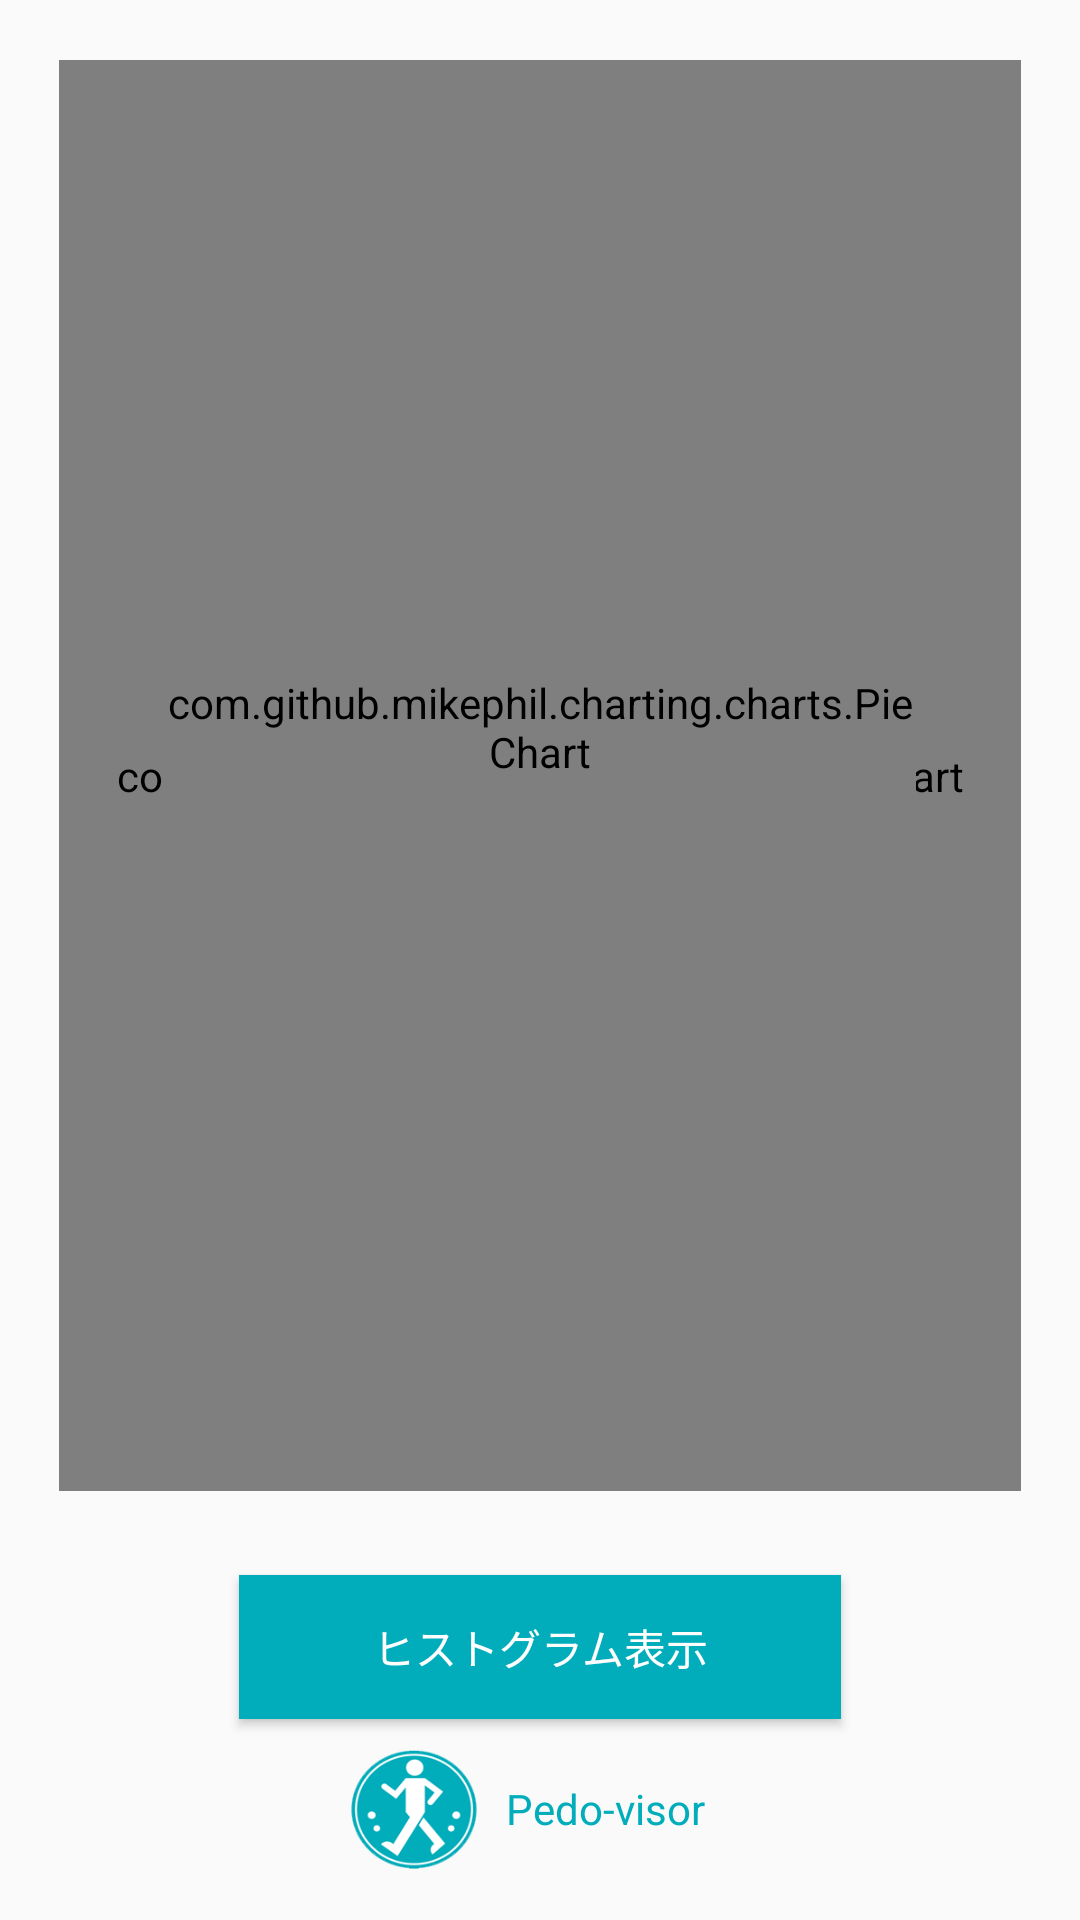

Write the Android layout XML for this screen, with the resource values it uses.
<!-- AndroidManifest.xml: application theme AppTheme -->
<!-- res/layout/activity_result_view.xml -->
<LinearLayout xmlns:android="http://schemas.android.com/apk/res/android"
    xmlns:tools="http://schemas.android.com/tools"
    android:layout_width="match_parent"
    android:layout_height="match_parent"
    xmlns:app="http://schemas.android.com/apk/res-auto"
    android:gravity="center_horizontal"
    android:orientation="vertical"
    android:paddingBottom="@dimen/activity_vertical_margin"
    android:paddingLeft="@dimen/activity_horizontal_margin"
    android:paddingRight="@dimen/activity_horizontal_margin"
    android:paddingTop="@dimen/activity_vertical_margin"
    android:weightSum="1"
    tools:context="com.dependa.pedometer.ResultViewActivity">

    <RelativeLayout
        android:layout_width="match_parent"
        android:layout_height="251dp"
        android:layout_weight="0.94">

        <com.github.mikephil.charting.charts.PieChart
            android:id="@+id/piechart"
            android:layout_width="match_parent"
            android:layout_height="300dp"
            android:layout_alignParentBottom="true"
            android:layout_alignParentTop="true"
            android:layout_margin="20dp" />

        <com.github.mikephil.charting.charts.PieChart
            android:id="@+id/piechart_in"
            android:layout_width="match_parent"
            android:layout_height="300dp"
            android:layout_alignParentBottom="true"
            android:layout_alignParentTop="true"
            android:layout_marginBottom="87dp"
            android:layout_marginEnd="55dp"
            android:layout_marginStart="55dp"
            android:layout_marginTop="55dp" />
    </RelativeLayout>

    <Button
        android:id="@+id/histogram_view_btn"
        android:layout_width="match_parent"
        android:layout_height="wrap_content"
        android:layout_marginEnd="80dp"
        android:layout_marginStart="80dp"
        android:layout_marginTop="8dp"
        android:background="@color/mainColor"
        android:text="@string/histogram_view_btn"
        android:textColor="@color/buttonText" />

    <LinearLayout
        android:layout_width="145dp"
        android:layout_height="40dp"
        android:layout_marginEnd="80dp"
        android:layout_marginStart="80dp"
        android:layout_marginTop="10dp"
        android:orientation="horizontal">

        <ImageView
            android:id="@+id/pedoLogo"
            android:layout_width="3dp"
            android:layout_height="wrap_content"
            android:layout_weight="1"
            app:srcCompat="@drawable/pedo_logo" />

        <TextView
            android:id="@+id/pedoLabel"
            android:layout_width="25dp"
            android:layout_height="match_parent"
            android:layout_weight="1"
            android:gravity="start|center_vertical"
            android:text="@string/app_title"
            android:textColor="@color/mainColor" />
    </LinearLayout>
</LinearLayout>
<!-- resources referenced by this layout -->
<resources>
  <color name="buttonText">#FFFFFF</color>
  <color name="mainColor">#01adbb</color>
  <!-- drawable pedo_logo: png bitmap (drawable, 7192 bytes) -->
  <string name="app_title">Pedo-visor</string>
  <string name="histogram_view_btn">ヒストグラム表示</string>
  <style name="AppTheme" parent="Theme.AppCompat.Light.DarkActionBar">
          
          <item name="colorPrimary">@color/mainColor</item>
          <item name="colorPrimaryDark">@color/colorPrimaryDark</item>
          <item name="colorAccent">@color/colorAccent</item>
          <item name="android:textColor">@color/mainColor</item>
          <item name="colorControlNormal">@color/disabled_text_color</item>
      </style>
  <color name="colorPrimaryDark">#018f9b</color>
  <color name="colorAccent">#01adbb</color>
  <color name="disabled_text_color">#8ad5dc</color>
</resources>
